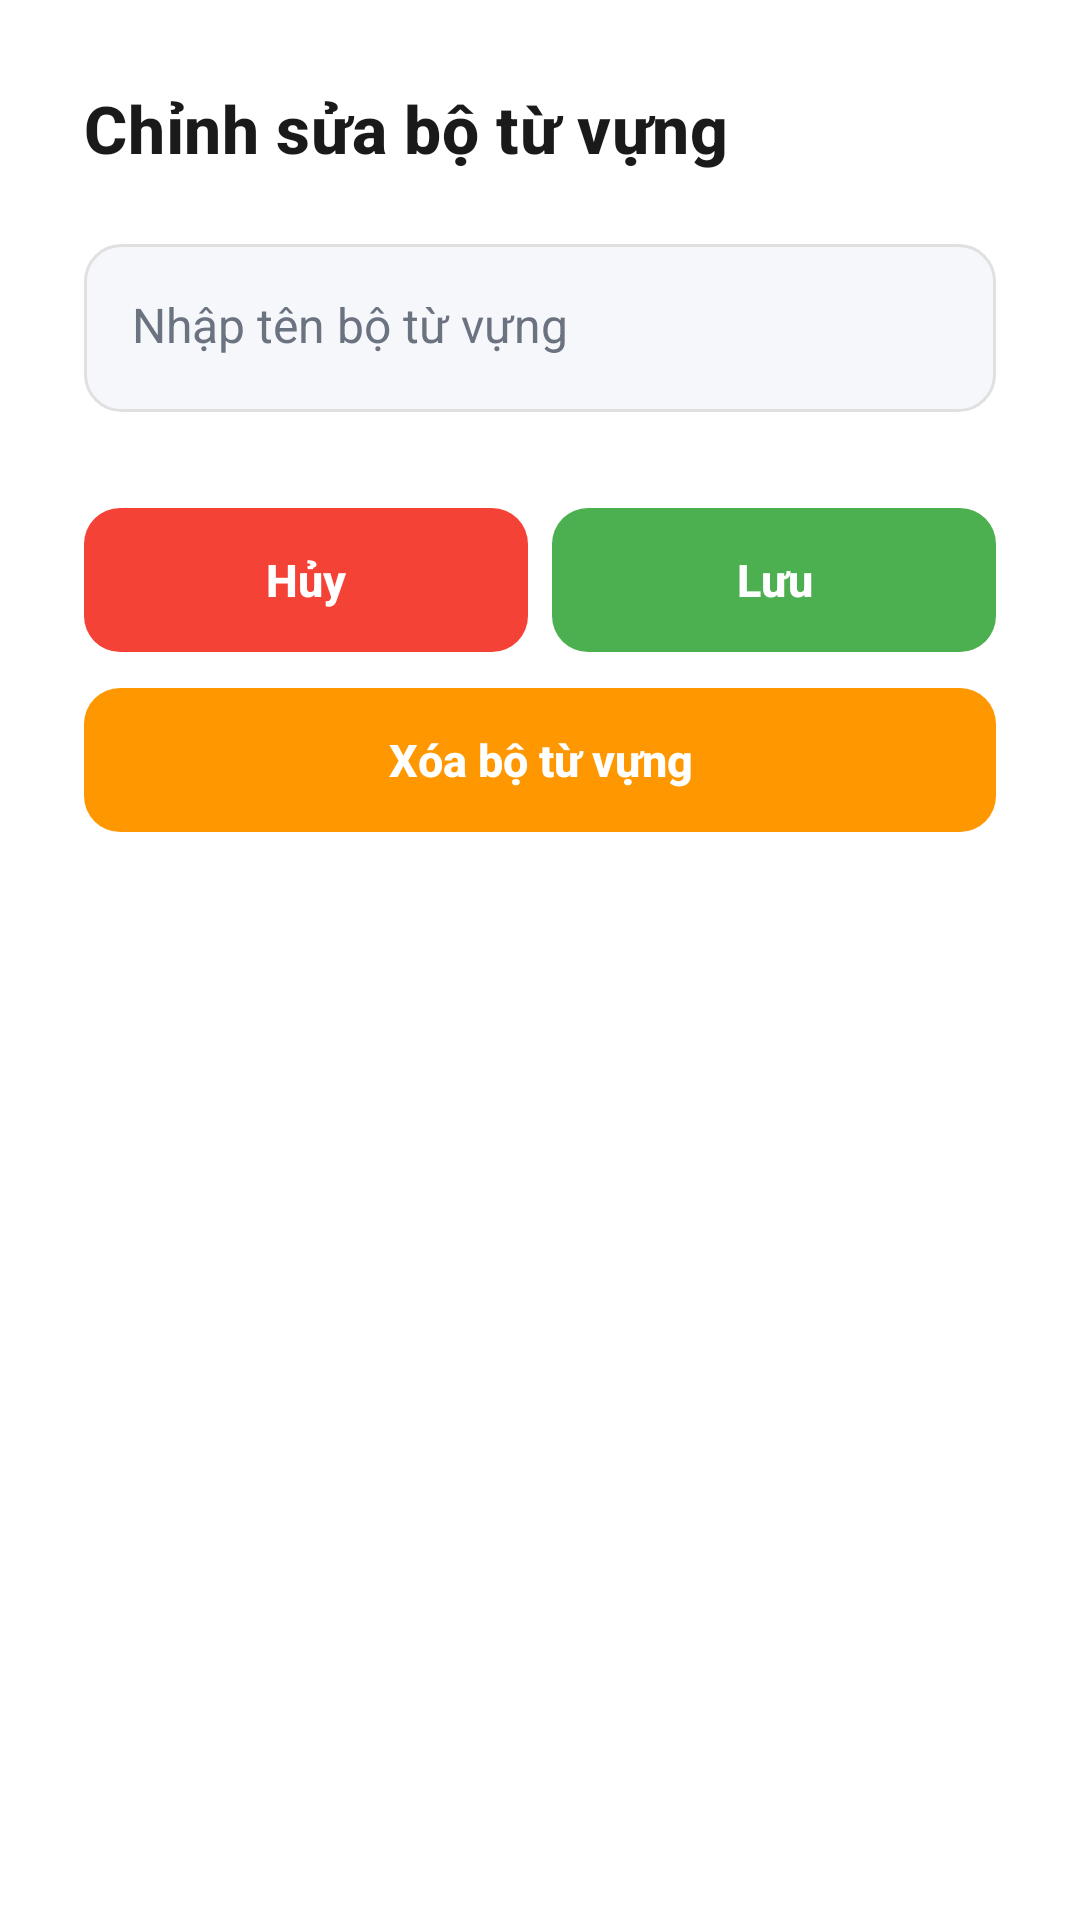

Write the Android layout XML for this screen, with the resource values it uses.
<!-- AndroidManifest.xml: application theme Theme.Flashcard -->
<!-- res/layout/dialog_edit_vocabulary_set.xml -->
<?xml version="1.0" encoding="utf-8"?>
<androidx.cardview.widget.CardView xmlns:android="http://schemas.android.com/apk/res/android"
    xmlns:app="http://schemas.android.com/apk/res-auto"
    android:layout_width="match_parent"
    android:layout_height="wrap_content"
    app:cardCornerRadius="20dp"
    app:cardElevation="8dp"
    app:cardBackgroundColor="@color/surface_white"
    android:elevation="8dp">

    <LinearLayout
        android:layout_width="match_parent"
        android:layout_height="wrap_content"
        android:orientation="vertical"
        android:padding="28dp"
        android:background="@color/surface_white">

        <TextView
            android:layout_width="match_parent"
            android:layout_height="wrap_content"
            android:text="Chỉnh sửa bộ từ vựng"
            android:textSize="22sp"
            android:textStyle="bold"
            android:textColor="@color/text_primary"
            android:fontFamily="sans-serif-medium"
            android:letterSpacing="0.01"
            android:gravity="start"
            android:layout_marginBottom="24dp" />

        <EditText
            android:id="@+id/etVocabularySetTitle"
            android:layout_width="match_parent"
            android:layout_height="wrap_content"
            android:hint="Nhập tên bộ từ vựng"
            android:inputType="text"
            android:textSize="16sp"
            android:textColorHint="@color/text_secondary"
            android:textColor="@color/text_primary"
            android:paddingStart="16dp"
            android:paddingEnd="16dp"
            android:paddingTop="16dp"
            android:paddingBottom="16dp"
            android:minHeight="56dp"
            android:layout_marginStart="0dp"
            android:layout_marginEnd="0dp"
            android:layout_marginBottom="24dp"
            android:background="@drawable/rounded_input_field"
            android:fontFamily="sans-serif" />

        <LinearLayout
            android:layout_width="match_parent"
            android:layout_height="wrap_content"
            android:orientation="horizontal"
            android:paddingTop="8dp"
            android:layout_marginBottom="12dp">

            <androidx.appcompat.widget.AppCompatButton
                android:id="@+id/btnCancel"
                android:layout_width="0dp"
                android:layout_height="48dp"
                android:layout_weight="1"
                android:text="Hủy"
                android:textColor="@color/white"
                android:textSize="15sp"
                android:textStyle="bold"
                android:background="@drawable/rounded_button_red"
                android:paddingStart="16dp"
                android:paddingEnd="16dp"
                android:paddingTop="12dp"
                android:paddingBottom="12dp"
                android:minWidth="80dp"
                android:fontFamily="sans-serif-medium"
                android:layout_marginEnd="8dp"
                android:gravity="center"
                android:ellipsize="none"
                android:maxLines="1"
                android:elevation="2dp" />

            <androidx.appcompat.widget.AppCompatButton
                android:id="@+id/btnSave"
                android:layout_width="0dp"
                android:layout_height="48dp"
                android:layout_weight="1"
                android:text="Lưu"
                android:textColor="@color/white"
                android:textSize="15sp"
                android:textStyle="bold"
                android:background="@drawable/rounded_button_green"
                android:paddingStart="16dp"
                android:paddingEnd="16dp"
                android:paddingTop="12dp"
                android:paddingBottom="12dp"
                android:minWidth="80dp"
                android:fontFamily="sans-serif-medium"
                android:gravity="center"
                android:ellipsize="none"
                android:maxLines="1"
                android:elevation="2dp" />
        </LinearLayout>
        
        <androidx.appcompat.widget.AppCompatButton
            android:id="@+id/btnDelete"
            android:layout_width="match_parent"
            android:layout_height="48dp"
            android:text="Xóa bộ từ vựng"
            android:textColor="@color/white"
            android:textSize="15sp"
            android:textStyle="bold"
            android:background="@drawable/rounded_button_orange"
            android:paddingStart="24dp"
            android:paddingEnd="24dp"
            android:paddingTop="12dp"
            android:paddingBottom="12dp"
            android:fontFamily="sans-serif-medium"
            android:gravity="center"
            android:elevation="2dp" />
    </LinearLayout>
</androidx.cardview.widget.CardView>
<!-- resources referenced by this layout -->
<resources>
  <color name="surface_white">#FFFFFFFF</color>
  <color name="text_primary">#FF1A1A1A</color>
  <color name="text_secondary">#FF6B7280</color>
  <color name="white">#FFFFFFFF</color>
  <!-- drawable rounded_button_green (drawable) -->
  <?xml version="1.0" encoding="utf-8"?>
  <shape xmlns:android="http://schemas.android.com/apk/res/android"
      android:shape="rectangle">
      <solid android:color="@color/green_primary" />
      <corners android:radius="12dp" />
  </shape>
  <!-- drawable rounded_button_orange (drawable) -->
  <?xml version="1.0" encoding="utf-8"?>
  <shape xmlns:android="http://schemas.android.com/apk/res/android"
      android:shape="rectangle">
      <solid android:color="@color/orange_delete" />
      <corners android:radius="12dp" />
  </shape>
  <!-- drawable rounded_button_red (drawable) -->
  <?xml version="1.0" encoding="utf-8"?>
  <shape xmlns:android="http://schemas.android.com/apk/res/android"
      android:shape="rectangle">
      <solid android:color="@color/notification_red" />
      <corners android:radius="12dp" />
  </shape>
  <!-- drawable rounded_input_field (drawable) -->
  <?xml version="1.0" encoding="utf-8"?>
  <shape xmlns:android="http://schemas.android.com/apk/res/android"
      android:shape="rectangle">
      <solid android:color="#F5F7FA" />
      <corners android:radius="12dp" />
      <stroke
          android:width="1dp"
          android:color="#E0E0E0" />
  </shape>
  <color name="green_primary">#FF4CAF50</color>
  <color name="orange_delete">#FFFF9800</color>
  <color name="notification_red">#FFF44336</color>
</resources>
